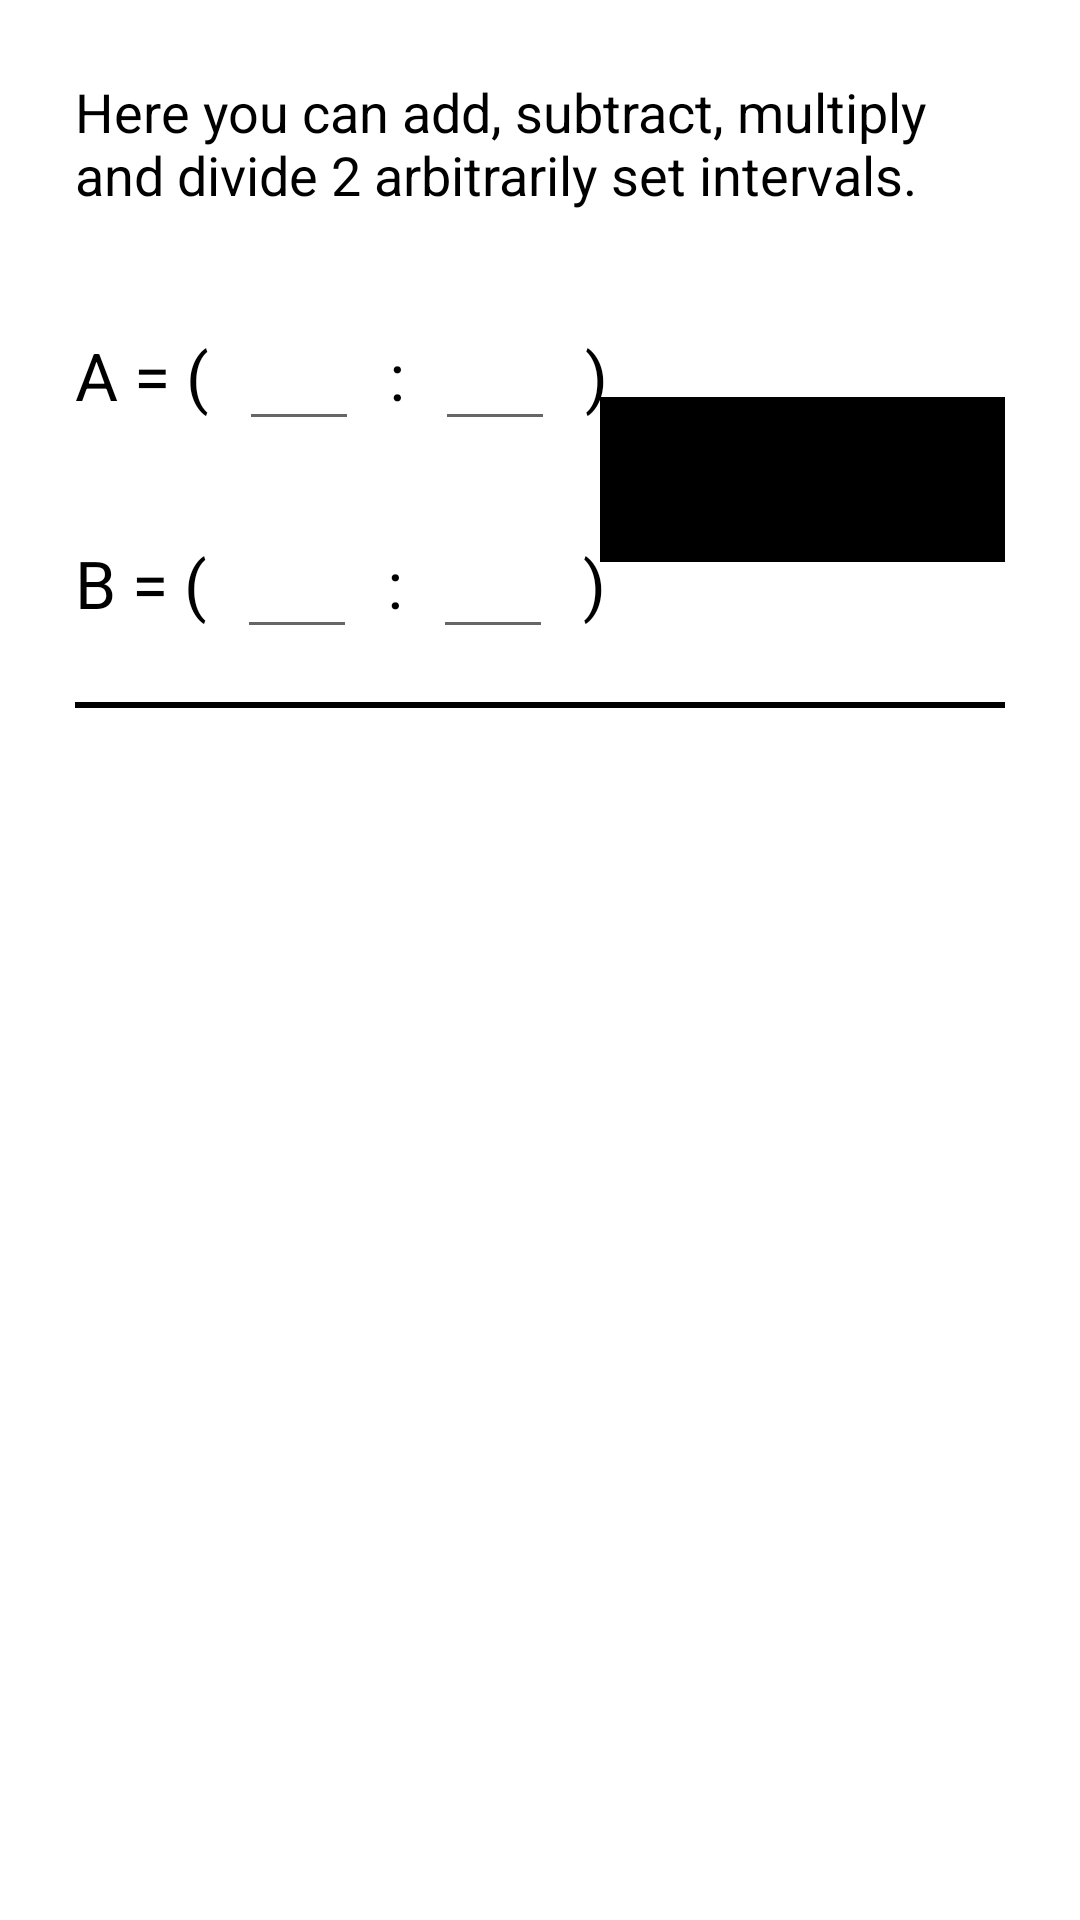

The Android layout XML behind this screen, and the referenced resources:
<!-- AndroidManifest.xml: application theme Theme.IntervalCalculator -->
<!-- res/layout/fragment_part1.xml -->
<?xml version="1.0" encoding="utf-8"?>
<androidx.constraintlayout.widget.ConstraintLayout xmlns:android="http://schemas.android.com/apk/res/android"
    xmlns:app="http://schemas.android.com/apk/res-auto"
    xmlns:tools="http://schemas.android.com/tools"
    android:layout_width="match_parent"
    android:layout_height="match_parent"
    tools:context=".ui.home.Part1Fragment"
    android:padding="@dimen/padding_medium">

    <TextView
        android:id="@+id/descriptionPart1"
        style="@style/LabelDescription"
        android:layout_width="wrap_content"
        android:layout_height="wrap_content"
        android:textSize="18sp"
        android:text="@string/description_part1"
        app:layout_constraintTop_toTopOf="parent"
        app:layout_constraintStart_toStartOf="parent"
        />

    <TextView
        android:id="@+id/title11"
        style="@style/LabelDescription"
        android:layout_width="0dp"
        android:layout_height="wrap_content"
        android:text="A = ("
        android:layout_marginTop="@dimen/margin_large"
        app:layout_constraintTop_toBottomOf="@id/descriptionPart1"
        app:layout_constraintStart_toStartOf="parent"
        />

    <EditText
        android:id="@+id/etInt1Start"
        android:layout_width="40dp"
        android:layout_height="wrap_content"
        android:inputType="numberDecimal"
        android:textAlignment="center"
        android:textSize="20sp"
        android:layout_marginStart="@dimen/margin_small"
        app:layout_constraintStart_toEndOf="@id/title11"
        app:layout_constraintTop_toTopOf="@id/title11"
        app:layout_constraintBottom_toBottomOf="@id/title11"
        />

    <TextView
        android:id="@+id/title12"
        style="@style/LabelDescription"
        android:layout_width="0dp"
        android:layout_height="wrap_content"
        android:text="@string/two_dots"
        android:layout_marginStart="@dimen/margin_small"
        app:layout_constraintStart_toEndOf="@id/etInt1Start"
        app:layout_constraintTop_toTopOf="@id/etInt1Start"
        app:layout_constraintBottom_toBottomOf="@id/etInt1Start"
        />

    <EditText
        android:id="@+id/etInt1End"
        android:layout_width="40dp"
        android:layout_height="wrap_content"
        android:inputType="numberDecimal"
        android:textAlignment="center"
        android:textSize="20sp"
        android:layout_marginStart="@dimen/margin_small"
        app:layout_constraintStart_toEndOf="@id/title12"
        app:layout_constraintTop_toTopOf="@id/etInt1Start"
        app:layout_constraintBottom_toBottomOf="@id/etInt1Start"
        />

    <TextView
        android:id="@+id/title13"
        style="@style/LabelDescription"
        android:layout_width="0dp"
        android:layout_height="wrap_content"
        android:text="@string/brace_end"
        android:layout_marginStart="@dimen/margin_small"
        app:layout_constraintStart_toEndOf="@id/etInt1End"
        app:layout_constraintTop_toTopOf="@id/title11"
        app:layout_constraintBottom_toBottomOf="@id/title11"
        />




    <TextView
        android:id="@+id/title21"
        style="@style/LabelDescription"
        android:layout_width="0dp"
        android:layout_height="wrap_content"
        android:text="B = ("
        android:layout_marginTop="@dimen/margin_large"
        app:layout_constraintTop_toBottomOf="@id/title11"
        app:layout_constraintStart_toStartOf="parent"
        />

    <EditText
        android:id="@+id/etInt2Start"
        android:layout_width="40dp"
        android:layout_height="wrap_content"
        android:inputType="numberDecimal"
        android:textAlignment="center"
        android:textSize="20sp"
        android:layout_marginStart="@dimen/margin_small"
        app:layout_constraintStart_toEndOf="@id/title21"
        app:layout_constraintTop_toTopOf="@id/title21"
        app:layout_constraintBottom_toBottomOf="@id/title21"
        />

    <TextView
        android:id="@+id/title22"
        style="@style/LabelDescription"
        android:layout_width="0dp"
        android:layout_height="wrap_content"
        android:text="@string/two_dots"
        android:layout_marginStart="@dimen/margin_small"
        app:layout_constraintStart_toEndOf="@id/etInt2Start"
        app:layout_constraintTop_toTopOf="@id/etInt2Start"
        app:layout_constraintBottom_toBottomOf="@id/etInt2Start"
        />

    <EditText
        android:id="@+id/etInt2End"
        android:layout_width="40dp"
        android:layout_height="wrap_content"
        android:inputType="numberDecimal"
        android:textAlignment="center"
        android:textSize="20sp"
        android:layout_marginStart="@dimen/margin_small"
        app:layout_constraintStart_toEndOf="@id/title22"
        app:layout_constraintTop_toTopOf="@id/etInt2Start"
        app:layout_constraintBottom_toBottomOf="@id/etInt2Start"
        />

    <TextView
        android:id="@+id/title23"
        style="@style/LabelDescription"
        android:layout_width="0dp"
        android:layout_height="wrap_content"
        android:text="@string/brace_end"
        android:layout_marginStart="@dimen/margin_small"
        app:layout_constraintStart_toEndOf="@id/etInt2End"
        app:layout_constraintTop_toTopOf="@id/title21"
        app:layout_constraintBottom_toBottomOf="@id/title21"
        />

    <Button
        android:id="@+id/btnFindSolution"
        android:layout_width="135dp"
        android:layout_height="55dp"
        android:text="Calculate everything"
        android:textSize="12sp"
        android:fontFamily="@font/arvo"
        android:backgroundTint="@color/black"
        android:layout_marginStart="@dimen/padding_medium"
        app:layout_constraintTop_toTopOf="@id/title11"
        app:layout_constraintBottom_toBottomOf="@id/title21"
        app:layout_constraintEnd_toEndOf="@id/separatorResult"
        />

    <View
        android:id="@+id/separatorResult"
        android:layout_width="match_parent"
        android:layout_height="2dp"
        android:background="@color/black"
        android:layout_marginTop="@dimen/margin_medium"
        app:layout_constraintTop_toBottomOf="@id/title21"
        />

    <androidx.recyclerview.widget.RecyclerView
        android:id="@+id/recyclerViewResult"
        android:layout_width="match_parent"
        android:layout_height="wrap_content"
        app:layoutManager="androidx.recyclerview.widget.LinearLayoutManager"
        android:orientation="vertical"
        android:overScrollMode="never"
        android:layout_marginTop="@dimen/margin_medium"
        app:layout_constraintTop_toTopOf="@id/separatorResult"
        app:layout_constraintStart_toStartOf="parent"
        />

</androidx.constraintlayout.widget.ConstraintLayout>
<!-- resources referenced by this layout -->
<resources>
  <dimen name="margin_large">40dp</dimen>
  <dimen name="margin_medium">25dp</dimen>
  <dimen name="margin_small">10dp</dimen>
  <dimen name="padding_medium">25dp</dimen>
  <string name="brace_end">)</string>
  <string name="description_part1">Here you can add, subtract, multiply and divide 2 arbitrarily set intervals.</string>
  <string name="two_dots">:</string>
  <style name="LabelDescription">
          <item name="fontFamily">@font/arvo</item>
          <item name="android:textSize">@dimen/font_medium</item>
          <item name="android:textColor">@color/black</item>
      </style>
  <style name="Theme.IntervalCalculator" parent="Theme.MaterialComponents.DayNight.DarkActionBar">
          
          <item name="colorPrimary">@color/purple_500</item>
          <item name="colorPrimaryVariant">@color/purple_700</item>
          <item name="colorOnPrimary">@color/white</item>
          
          <item name="colorSecondary">@color/teal_200</item>
          <item name="colorSecondaryVariant">@color/teal_700</item>
          <item name="colorOnSecondary">@color/black</item>
          
          <item name="android:statusBarColor" tools:targetApi="l">?attr/colorPrimaryVariant</item>
          
      </style>
  <dimen name="font_medium">22sp</dimen>
  <!-- not gathered from this repository: default colours our renderer supplied (Android Studio template values) -->
  <color name="purple_500">#FF6200EE</color>
  <color name="purple_700">#FF3700B3</color>
  <color name="teal_200">#FF03DAC5</color>
  <color name="teal_700">#FF018786</color>
  <color name="black">#FF000000</color>
  <color name="white">#FFFFFFFF</color>
</resources>
